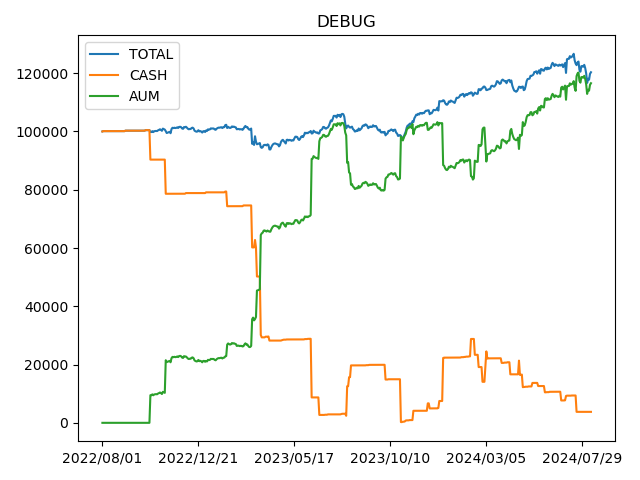

Source data for this figure (header and first rows):
, TOTAL, CASH, AUM
2022/08/01, 100000, 100000, 0.0
2022/08/02, 100112, 100112, 0.0
2022/08/03, 100112, 100112, 0.0
2022/08/04, 100112, 100112, 0.0
2022/08/05, 100112, 100112, 0.0
2022/08/08, 100112, 100112, 0.0
2022/08/09, 100112, 100112, 0.0
2022/08/10, 100112, 100112, 0.0
2022/08/11, 100112, 100112, 0.0
2022/08/12, 100112, 100112, 0.0
2022/08/15, 100112, 100112, 0.0
2022/08/16, 100112, 100112, 0.0
2022/08/17, 100112, 100112, 0.0
2022/08/18, 100112, 100112, 0.0
2022/08/19, 100112, 100112, 0.0
2022/08/22, 100112, 100112, 0.0
2022/08/23, 100112, 100112, 0.0
2022/08/24, 100112, 100112, 0.0
2022/08/25, 100112, 100112, 0.0
2022/08/26, 100112, 100112, 0.0
2022/08/29, 100112, 100112, 0.0
2022/08/30, 100112, 100112, 0.0
2022/08/31, 100112, 100112, 0.0
2022/09/01, 100112, 100112, 0.0
2022/09/02, 100266, 100266, 0.0
2022/09/06, 100266, 100266, 0.0
2022/09/07, 100266, 100266, 0.0
2022/09/08, 100266, 100266, 0.0
2022/09/09, 100266, 100266, 0.0
2022/09/12, 100266, 100266, 0.0
2022/09/13, 100266, 100266, 0.0
2022/09/14, 100266, 100266, 0.0
2022/09/15, 100266, 100266, 0.0
2022/09/16, 100266, 100266, 0.0
2022/09/19, 100266, 100266, 0.0
2022/09/20, 100266, 100266, 0.0
2022/09/21, 100266, 100266, 0.0
2022/09/22, 100266, 100266, 0.0
2022/09/23, 100266, 100266, 0.0
2022/09/26, 100266, 100266, 0.0
2022/09/27, 100266, 100266, 0.0
2022/09/28, 100266, 100266, 0.0
2022/09/29, 100266, 100266, 0.0
2022/09/30, 100266, 100266, 0.0
2022/10/03, 100266, 100266, 0.0
2022/10/04, 100451, 100451, 0.0
2022/10/05, 100451, 100451, 0.0
2022/10/06, 100451, 100451, 0.0
2022/10/07, 100451, 100451, 0.0
2022/10/10, 100451, 100451, 0.0
2022/10/11, 99830, 90334, 9496
2022/10/12, 99786, 90334, 9452
2022/10/13, 100104, 90334, 9769
2022/10/14, 99789, 90334, 9455
2022/10/17, 100064, 90334, 9730
2022/10/18, 100156, 90334, 9821
2022/10/19, 100163, 90334, 9829
2022/10/20, 100131, 90334, 9797
2022/10/21, 100396, 90334, 10062
2022/10/24, 100545, 90334, 10211
... 450 more rows
